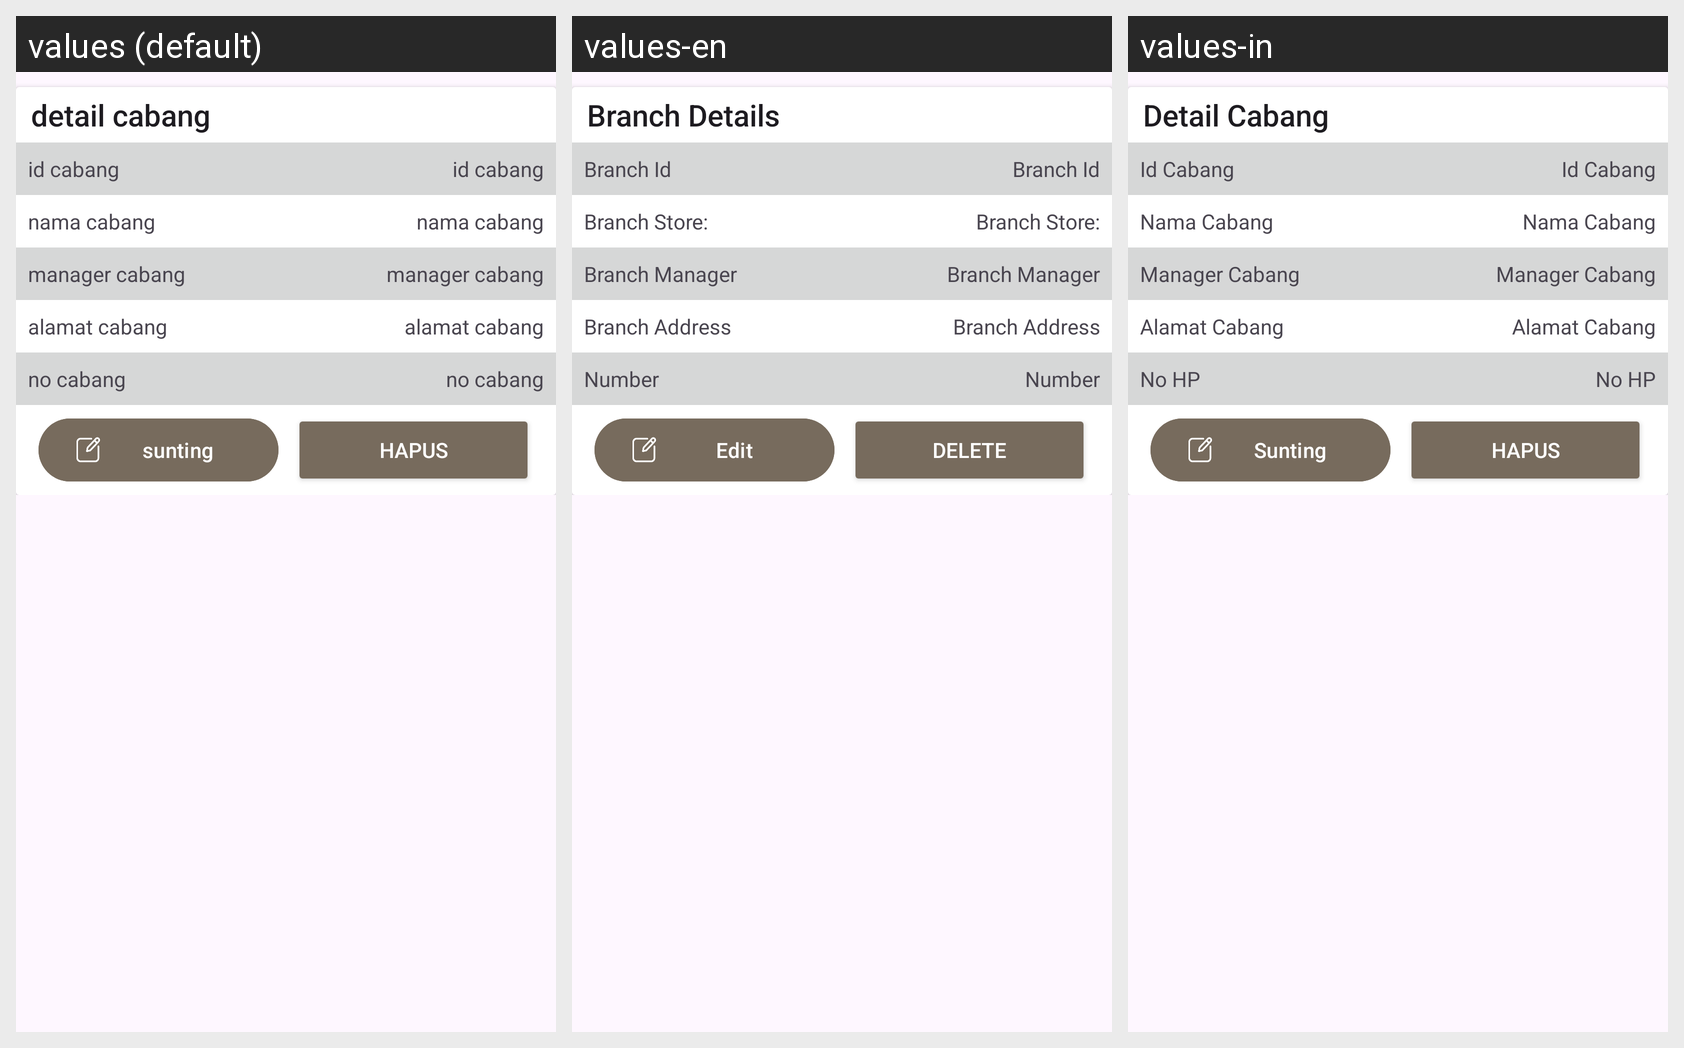

The same Android screen rendered under several of its app's locales, left to right. List the strings drawn on it with the default value and each locale's translation.
Android screen res/layout/dialog_mod_cabang.xml rendered under 3 locales, left to right: values (default), values-en, values-in. Device: Nexus 5 (rendered at 1080×1920; each locale shown at half size, 540×960, under a caption strip naming it); theme Theme.Laundryy.
Strings drawn on this screen, with the default value and each locale's value (text and hints the layout hard-codes, and strings that could not be matched under every locale, appear in the picture but are not listed):

detailCabang
  values: detail cabang
  values-en: Branch Details
  values-in: Detail Cabang

idCabang
  values: id cabang
  values-en: Branch Id
  values-in: Id Cabang

namaCabang
  values: nama cabang
  values-en: Branch Store:
  values-in: Nama Cabang

managerCabang
  values: manager cabang
  values-en: Branch Manager
  values-in: Manager Cabang

alamatCabang
  values: alamat cabang
  values-en: Branch Address
  values-in: Alamat Cabang

noCabang
  values: no cabang
  values-en: Number
  values-in: No HP

sunting
  values: sunting
  values-en: Edit
  values-in: Sunting

hapusMod
  values: hapus
  values-en: Delete
  values-in: Hapus
